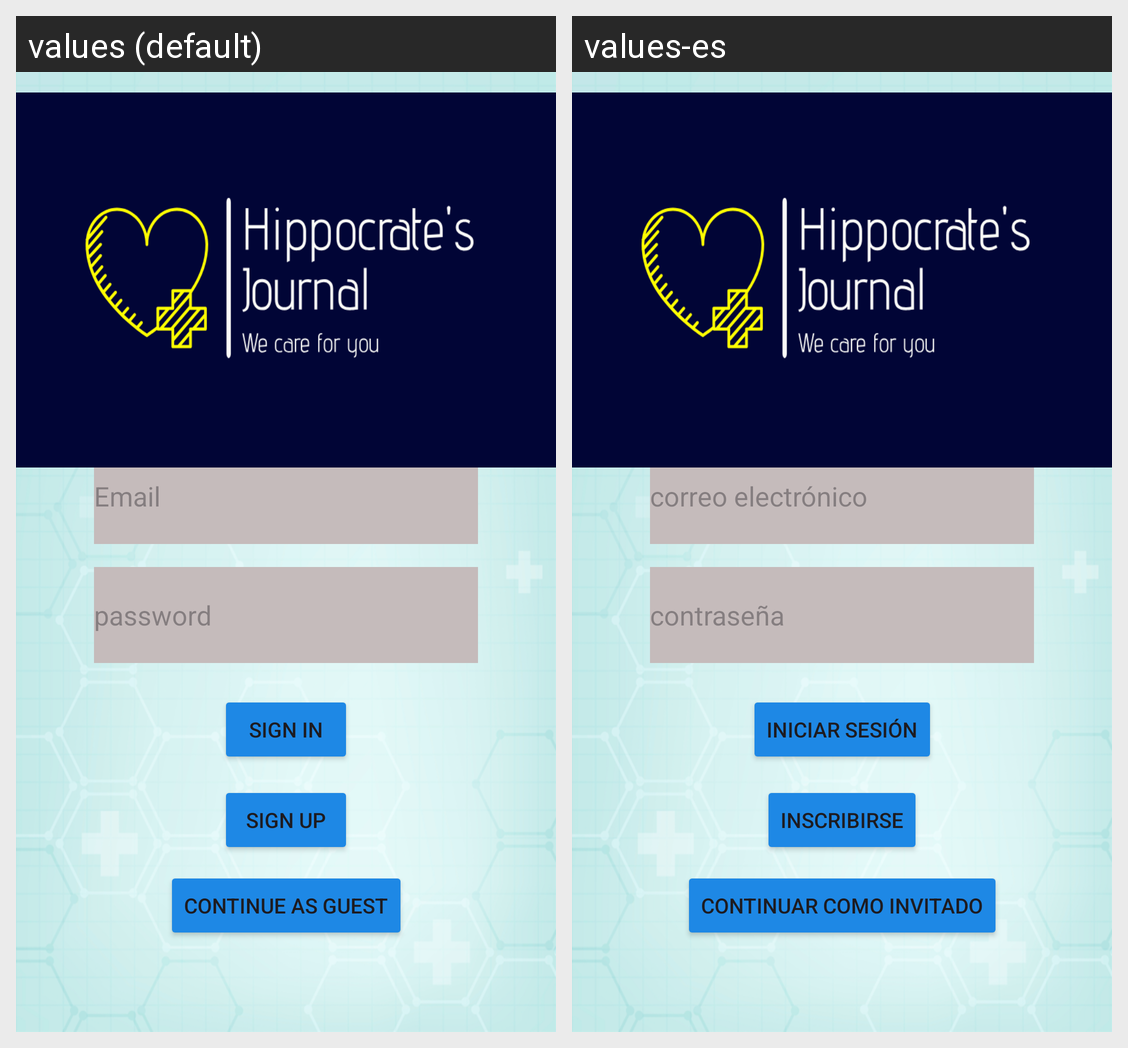

This grid shows one Android layout under two languages. Give, for every string resource on the screen, its name, the default text and each shown locale's text.
Android screen res/layout/activity_welcome.xml rendered under 2 locales, left to right: values (default), values-es. Device: Nexus 5 (rendered at 1080×1920; each locale shown at half size, 540×960, under a caption strip naming it); theme Theme.HippocratesJournal.
Strings drawn on this screen, with the default value and each locale's value (text and hints the layout hard-codes, and strings that could not be matched under every locale, appear in the picture but are not listed):

guest
  values: Continue as Guest
  values-es: Continuar como invitado

sign_up
  values: Sign up
  values-es: Inscribirse

sign_in
  values: Sign in
  values-es: Iniciar Sesión

password_text_view
  values: password
  values-es: contraseña

email_text_view
  values: Email
  values-es: correo electrónico
